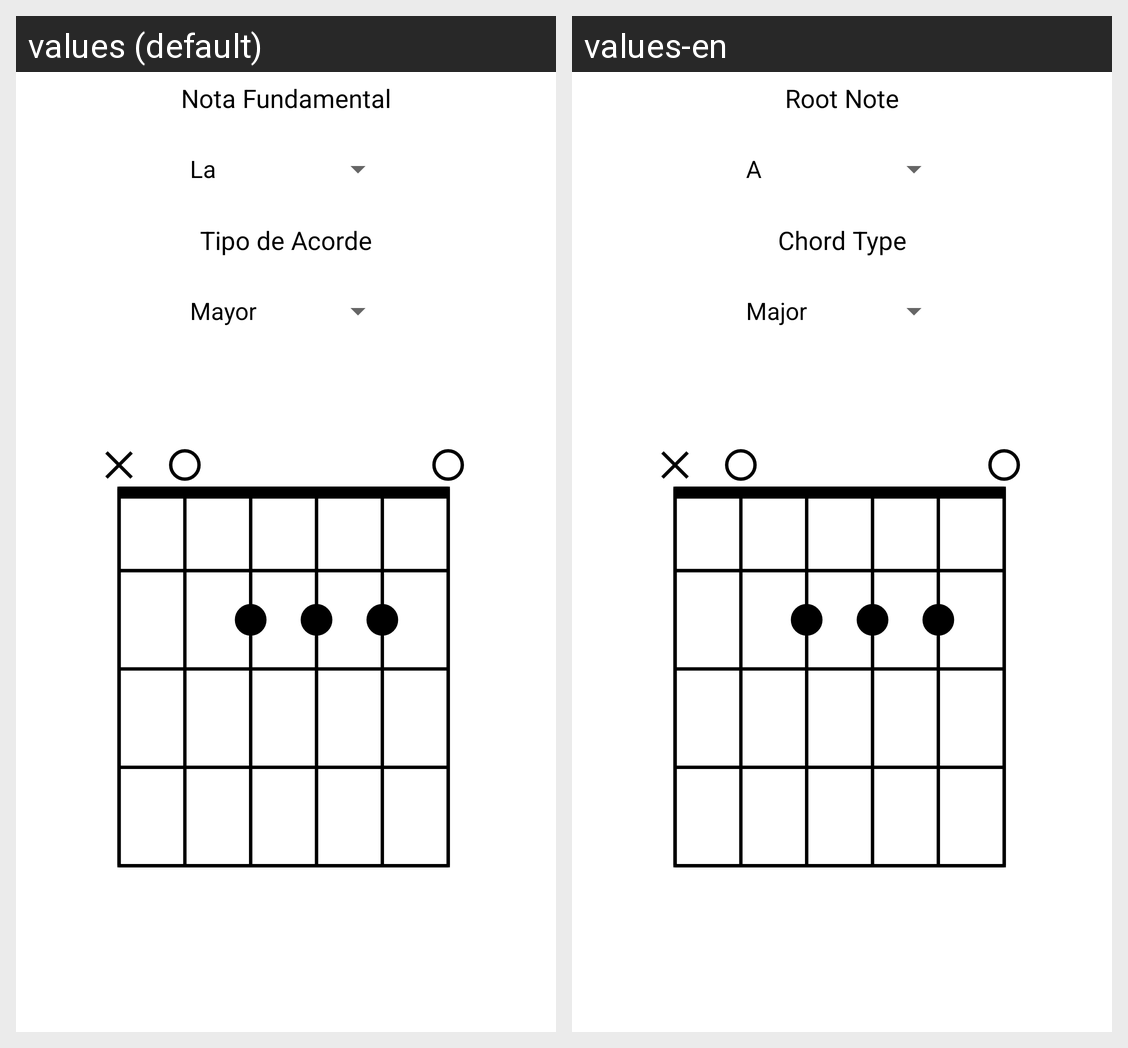

Here is an Android app screen in its default locale and in the app's own translations. Write out the translated-string differences for the strings that appear on this screen.
Android screen res/layout/activity_chord_library.xml rendered under 2 locales, left to right: values (default), values-en. Device: Nexus 5 (rendered at 1080×1920; each locale shown at half size, 540×960, under a caption strip naming it); theme Theme.GuitarTraina.
Strings drawn on this screen, with the default value and each locale's value (text and hints the layout hard-codes, and strings that could not be matched under every locale, appear in the picture but are not listed):

root_note
  values: Nota Fundamental
  values-en: Root Note

chord_type
  values: Tipo de Acorde
  values-en: Chord Type
